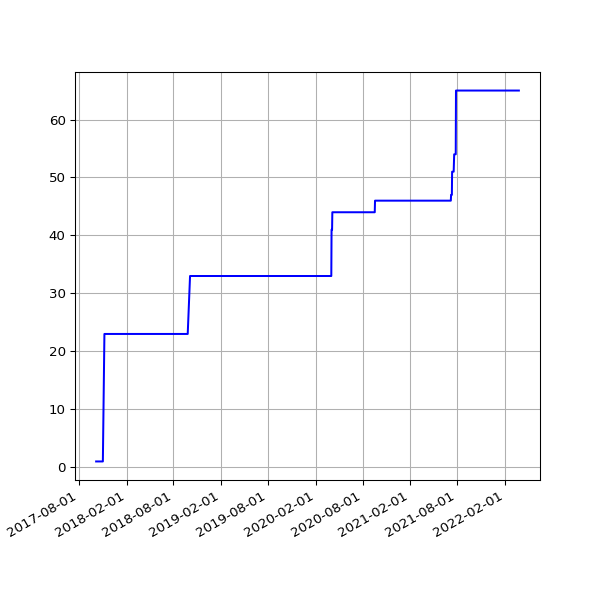

Values plotted in this chart, from the file beside it:
date, value
2017-10-06 06:14:22 +0100, 1
2017-10-08 06:10:11 +0100, 1
2017-10-10 06:19:06 +0100, 1
2017-10-11 06:19:52 +0100, 1
2017-10-13 06:03:34 +0100, 1
2017-10-14 06:21:09 +0100, 1
2017-10-15 06:13:21 +0100, 1
2017-10-16 06:08:39 +0100, 1
2017-10-17 06:30:11 +0100, 1
2017-10-18 06:07:48 +0100, 1
2017-10-19 06:17:38 +0100, 1
2017-10-20 06:40:17 +0100, 1
2017-10-21 06:14:54 +0100, 1
2017-10-22 06:11:47 +0100, 1
2017-10-23 06:09:58 +0100, 1
2017-10-24 06:12:38 +0100, 1
2017-10-27 06:06:09 +0100, 1
2017-10-28 08:56:43 +0100, 1
2017-10-30 06:19:42 +0000, 1
2017-10-31 06:10:27 +0000, 1
2017-11-01 06:12:32 +0000, 1
2017-11-07 06:07:43 +0000, 23
2017-11-10 06:15:34 +0000, 23
2017-11-11 06:09:17 +0000, 23
2017-11-12 06:07:18 +0000, 23
2017-11-13 06:14:34 +0000, 23
2017-11-14 06:19:30 +0000, 23
2017-11-15 06:06:09 +0000, 23
2017-11-16 06:15:12 +0000, 23
2017-11-17 06:12:37 +0000, 23
2017-11-18 05:43:51 +0000, 23
2017-11-19 06:18:08 +0000, 23
2017-11-20 06:19:27 +0000, 23
2017-11-21 06:12:54 +0000, 23
2017-11-22 06:14:52 +0000, 23
2017-11-23 06:25:49 +0000, 23
2017-11-24 06:13:09 +0000, 23
2017-11-25 06:12:27 +0000, 23
2017-11-29 06:14:25 +0000, 23
2017-11-30 06:23:47 +0000, 23
2017-12-01 06:18:23 +0000, 23
2017-12-05 06:21:39 +0000, 23
2017-12-06 06:18:28 +0000, 23
2017-12-07 07:49:11 +0000, 23
2017-12-08 07:15:15 +0000, 23
2017-12-09 07:08:50 +0000, 23
2017-12-10 07:20:17 +0000, 23
2017-12-12 06:30:01 +0000, 23
2017-12-13 06:24:28 +0000, 23
2017-12-14 07:08:22 +0000, 23
2017-12-15 07:44:19 +0000, 23
2017-12-19 06:16:37 +0000, 23
2017-12-20 07:01:42 +0000, 23
2017-12-21 07:02:28 +0000, 23
2017-12-22 07:24:04 +0000, 23
2017-12-23 07:29:24 +0000, 23
2017-12-24 07:16:53 +0000, 23
2017-12-25 07:14:22 +0000, 23
2017-12-26 07:32:02 +0000, 23
2017-12-27 07:41:21 +0000, 23
... 1,093 more rows
